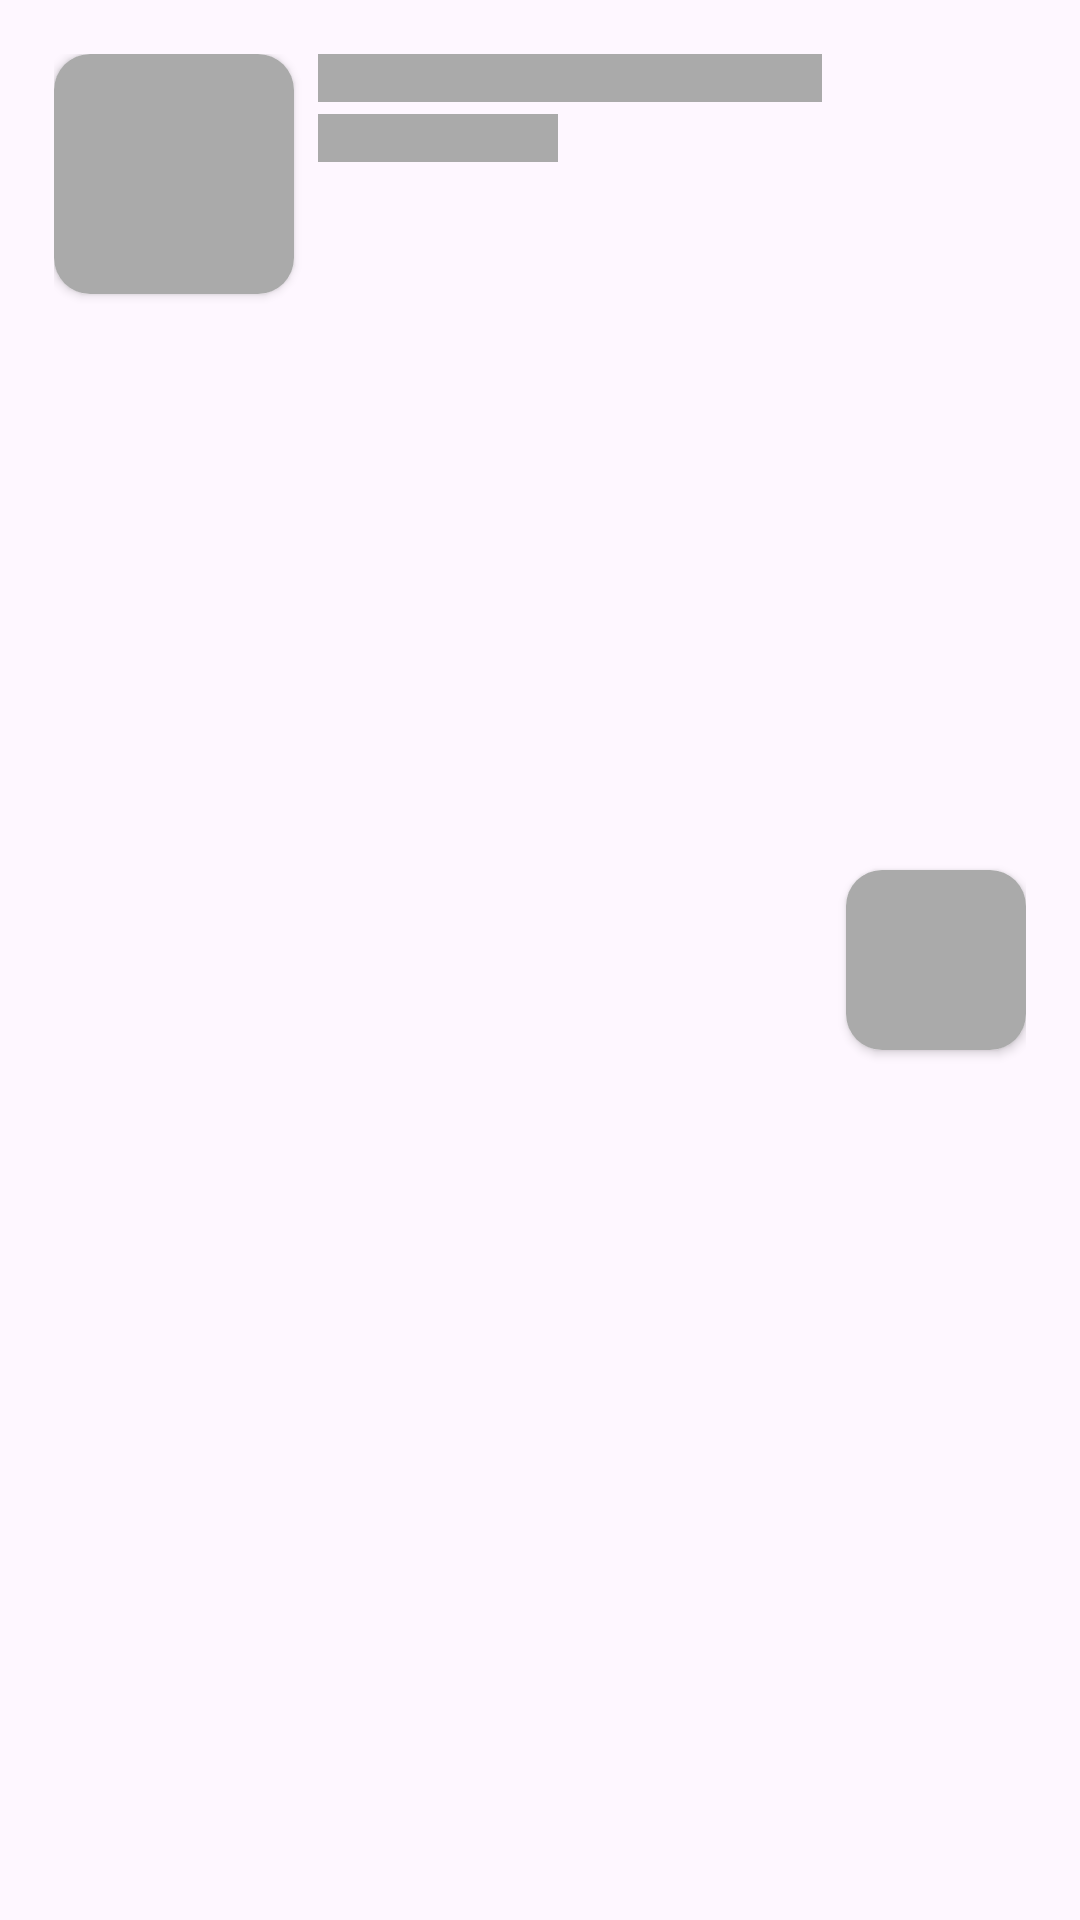

Produce the Android XML layout that renders to this screen, including the resource entries it uses.
<!-- AndroidManifest.xml: application theme Theme.TrafficSense.White -->
<!-- res/layout/shimmer_vehicle_row.xml -->
<?xml version="1.0" encoding="utf-8"?>
<LinearLayout xmlns:android="http://schemas.android.com/apk/res/android"
    xmlns:app="http://schemas.android.com/apk/res-auto"
    android:layout_width="match_parent"
    android:layout_height="wrap_content"
    android:orientation="horizontal"
    android:padding="18dp">

    <androidx.cardview.widget.CardView
        android:layout_width="80dp"
        android:layout_height="80dp"
        app:cardCornerRadius="12dp">

        <View
            android:id="@+id/iv_vehicle"
            android:layout_width="match_parent"
            android:layout_height="match_parent"
            android:background="@android:color/darker_gray" />


    </androidx.cardview.widget.CardView>

    <LinearLayout
        android:layout_width="0dp"
        android:layout_height="match_parent"
        android:layout_marginHorizontal="8dp"
        android:layout_weight="2"
        android:orientation="vertical">

        <View
            android:layout_width="match_parent"
            android:layout_height="16dp"
            android:background="@android:color/darker_gray" />

        <View
            android:layout_width="80dp"
            android:layout_height="16dp"
            android:layout_marginTop="4dp"
            android:background="@android:color/darker_gray" />

    </LinearLayout>

    <androidx.cardview.widget.CardView
        android:layout_width="60dp"
        android:layout_height="60dp"
        android:layout_gravity="center"
        app:cardCornerRadius="12dp">

        <View
            android:layout_width="match_parent"
            android:layout_height="match_parent"
            android:background="@android:color/darker_gray" />


    </androidx.cardview.widget.CardView>

</LinearLayout>
<!-- resources referenced by this layout -->
<resources>
  <style name="Theme.TrafficSense.White" parent="Base.Theme.TrafficSense">
          <item name="android:statusBarColor">@color/veryLightBlue</item>
      </style>
  <style name="Base.Theme.TrafficSense" parent="Theme.Material3.Light.NoActionBar">
          
          
      </style>
  <color name="veryLightBlue">#5C78C9</color>
</resources>
